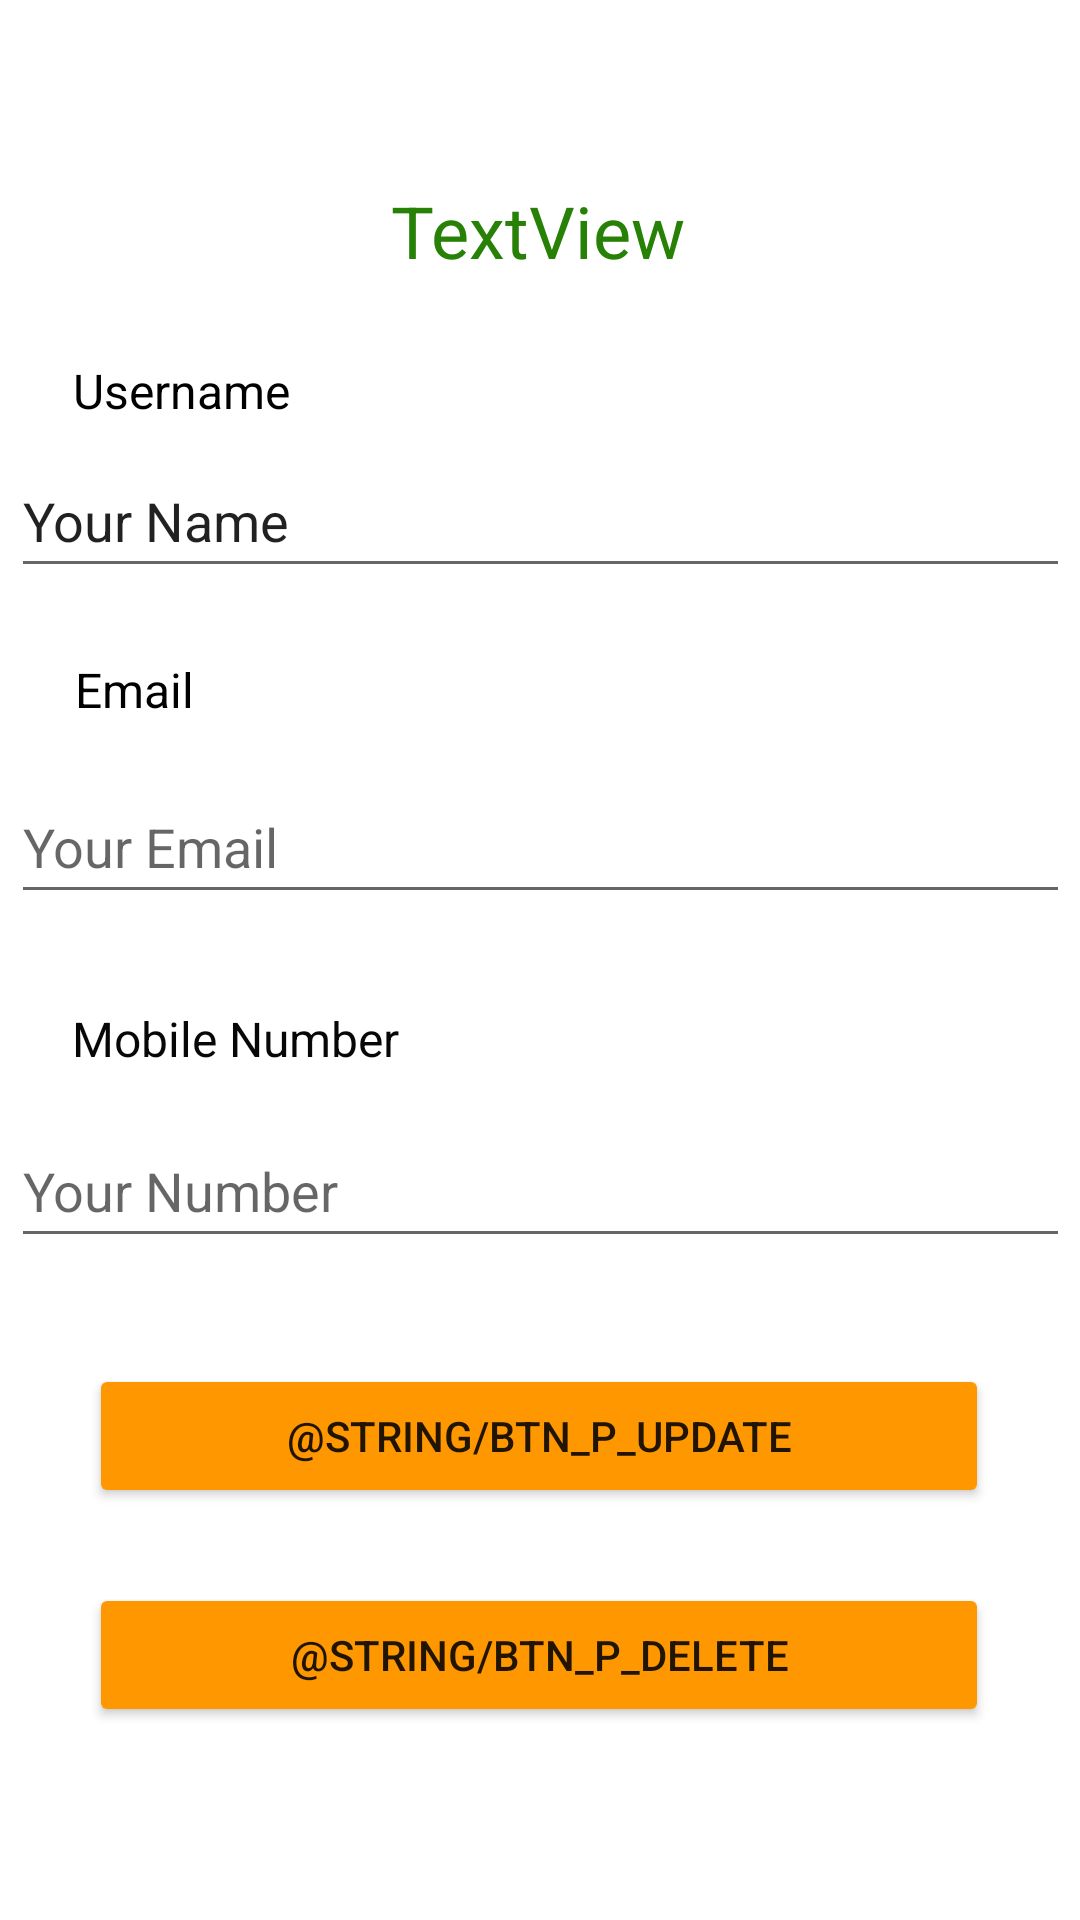

Here is an Android app screen rendered from its layout file. Give the layout XML and the strings, colors and styles it references.
<!-- AndroidManifest.xml: application theme Theme.ECommerceMAD -->
<!-- res/layout/activity_profile.xml -->
<?xml version="1.0" encoding="utf-8"?>
<androidx.constraintlayout.widget.ConstraintLayout xmlns:android="http://schemas.android.com/apk/res/android"
    xmlns:app="http://schemas.android.com/apk/res-auto"
    xmlns:tools="http://schemas.android.com/tools"
    android:layout_width="match_parent"
    android:layout_height="match_parent"
    tools:context=".Profile">

    <EditText
        android:id="@+id/proPhone"
        android:layout_width="353dp"
        android:layout_height="wrap_content"
        android:layout_marginTop="46dp"
        android:ems="10"
        android:hint="Your Number"
        android:inputType="phone"
        android:minHeight="48dp"
        app:layout_constraintBottom_toBottomOf="parent"
        app:layout_constraintEnd_toEndOf="parent"
        app:layout_constraintStart_toStartOf="parent"
        app:layout_constraintTop_toBottomOf="@+id/proEmail"
        app:layout_constraintVertical_bias="0.085"
        tools:ignore="SpeakableTextPresentCheck" />

    <EditText
        android:id="@+id/proEmail"
        android:layout_width="353dp"
        android:layout_height="wrap_content"
        android:layout_marginTop="33dp"
        android:ems="10"
        android:hint="Your Email"
        android:inputType="textEmailAddress"
        android:minHeight="48dp"
        app:layout_constraintBottom_toBottomOf="parent"
        app:layout_constraintEnd_toEndOf="parent"
        app:layout_constraintStart_toStartOf="parent"
        app:layout_constraintTop_toBottomOf="@+id/proName"
        app:layout_constraintVertical_bias="0.076"
        tools:ignore="SpeakableTextPresentCheck" />

    <EditText
        android:id="@+id/proName"
        android:layout_width="353dp"
        android:layout_height="wrap_content"
        android:ems="10"
        android:inputType="textPersonName"
        android:minHeight="48dp"
        android:text="Your Name"
        app:layout_constraintBottom_toBottomOf="parent"
        app:layout_constraintEnd_toEndOf="parent"
        app:layout_constraintStart_toStartOf="parent"
        app:layout_constraintTop_toTopOf="parent"
        app:layout_constraintVertical_bias="0.25" />

    <Button
        android:id="@+id/btn_p_update"
        android:layout_width="300dp"
        android:layout_height="wrap_content"
        android:backgroundTint="#FF9800"
        android:text="@string/btn_p_update"
        app:layout_constraintBottom_toBottomOf="parent"
        app:layout_constraintEnd_toEndOf="parent"
        app:layout_constraintHorizontal_bias="0.495"
        app:layout_constraintStart_toStartOf="parent"
        app:layout_constraintTop_toBottomOf="@+id/proPhone"
        app:layout_constraintVertical_bias="0.204" />

    <Button
        android:id="@+id/btn_p_delete"
        android:layout_width="300dp"
        android:layout_height="wrap_content"
        android:layout_marginTop="25dp"
        android:layout_marginBottom="65dp"
        android:backgroundTint="#FF9800"
        android:text="@string/btn_p_delete"
        app:layout_constraintBottom_toBottomOf="parent"
        app:layout_constraintEnd_toEndOf="parent"
        app:layout_constraintHorizontal_bias="0.495"
        app:layout_constraintStart_toStartOf="parent"
        app:layout_constraintTop_toBottomOf="@+id/btn_p_update"
        app:layout_constraintVertical_bias="0.0" />

    <TextView
        android:id="@+id/textType"
        android:layout_width="wrap_content"
        android:layout_height="wrap_content"
        android:text="TextView"
        android:textColor="#278106"
        android:textSize="24sp"
        app:layout_constraintBottom_toBottomOf="parent"
        app:layout_constraintEnd_toEndOf="parent"
        app:layout_constraintHorizontal_bias="0.498"
        app:layout_constraintStart_toStartOf="parent"
        app:layout_constraintTop_toTopOf="parent"
        app:layout_constraintVertical_bias="0.1" />

    <TextView
        android:id="@+id/textView12"
        android:layout_width="wrap_content"
        android:layout_height="wrap_content"
        android:text="Username"
        android:textColor="#000000"
        android:textSize="16sp"
        app:layout_constraintBottom_toTopOf="@+id/proName"
        app:layout_constraintEnd_toEndOf="parent"
        app:layout_constraintHorizontal_bias="0.085"
        app:layout_constraintStart_toStartOf="parent"
        app:layout_constraintTop_toBottomOf="@+id/textType"
        app:layout_constraintVertical_bias="0.787" />

    <TextView
        android:id="@+id/textView13"
        android:layout_width="wrap_content"
        android:layout_height="wrap_content"
        android:text="Email"
        android:textColor="#000000"
        android:textSize="16sp"
        app:layout_constraintBottom_toTopOf="@+id/proEmail"
        app:layout_constraintEnd_toEndOf="parent"
        app:layout_constraintHorizontal_bias="0.078"
        app:layout_constraintStart_toStartOf="parent"
        app:layout_constraintTop_toBottomOf="@+id/proName"
        app:layout_constraintVertical_bias="0.59" />

    <TextView
        android:id="@+id/textView14"
        android:layout_width="wrap_content"
        android:layout_height="wrap_content"
        android:text="Mobile Number"
        android:textColor="#070707"
        android:textSize="16sp"
        app:layout_constraintBottom_toTopOf="@+id/proPhone"
        app:layout_constraintEnd_toEndOf="parent"
        app:layout_constraintHorizontal_bias="0.096"
        app:layout_constraintStart_toStartOf="parent"
        app:layout_constraintTop_toBottomOf="@+id/proEmail"
        app:layout_constraintVertical_bias="0.68" />

</androidx.constraintlayout.widget.ConstraintLayout>
<!-- resources referenced by this layout -->
<resources>
  <style name="Theme.ECommerceMAD" parent="Theme.MaterialComponents.DayNight.DarkActionBar">
          
          <item name="colorPrimary">@color/purple_500</item>
          <item name="colorPrimaryVariant">@color/purple_700</item>
          <item name="colorOnPrimary">@color/white</item>
          
          <item name="colorSecondary">@color/teal_200</item>
          <item name="colorSecondaryVariant">@color/teal_700</item>
          <item name="colorOnSecondary">@color/black</item>
          
          <item name="android:statusBarColor" tools:targetApi="l">?attr/colorPrimaryVariant</item>
          
      </style>
  <color name="purple_500">#e84118</color>
  <color name="purple_700">#e84118</color>
  <color name="white">#FFFFFFFF</color>
  <color name="teal_200">#FF03DAC5</color>
  <color name="teal_700">#FF018786</color>
  <color name="black">#FF000000</color>
</resources>
